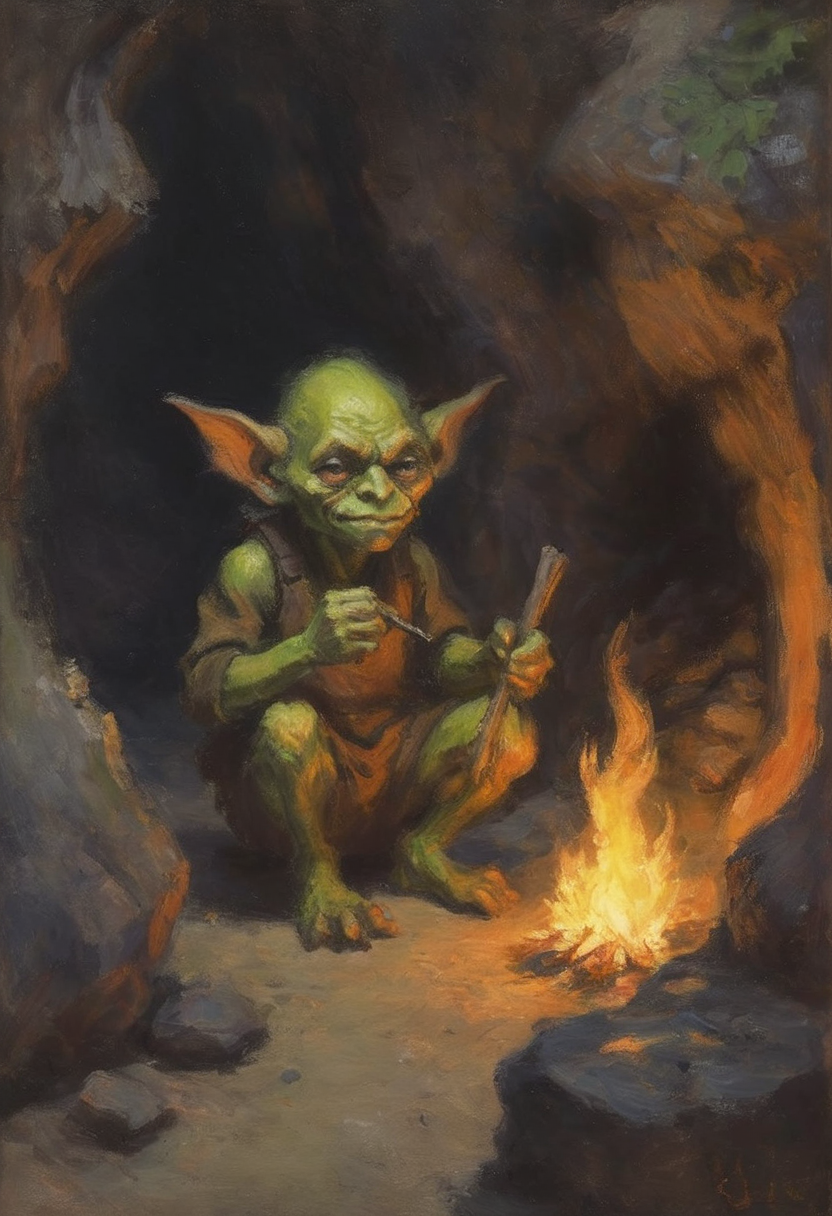
Generation parameters embedded in this image by ComfyUI (PNG 'prompt' text chunk: the API-format workflow graph, JSON):
{"4":{"inputs":{"ckpt_name":"sd_xl_base_1.0_0.9vae.safetensors"},"class_type":"CheckpointLoaderSimple"},"6":{"inputs":{"text":"impressionist painting of a goblin starting a fire in his damp and depressing cramped cave","clip":["55",1]},"class_type":"CLIPTextEncode"},"7":{"inputs":{"text":"","clip":["55",1]},"class_type":"CLIPTextEncode"},"49":{"inputs":{"ratio_selected":"2:3 [832x1216 portrait]","batch_size":2},"class_type":"Empty Latent Ratio Select SDXL"},"55":{"inputs":{"lora_01":"EldritchImpressionismXL1.5.safetensors","strength_01":1.0,"lora_02":"None","strength_02":0.5,"lora_03":"None","strength_03":5.74,"lora_04":"None","strength_04":1.0,"model":["4",0],"clip":["4",1]},"class_type":"Lora Loader Stack (rgthree)"},"56":{"inputs":{"seed":331751196736838,"steps":28,"cfg":4.5,"sampler_name":"dpmpp_sde","scheduler":"karras","denoise":1.0,"model":["55",0],"positive":["6",0],"negative":["7",0],"latent_image":["49",0]},"class_type":"KSampler"},"57":{"inputs":{"width":856,"height":1280,"batch_size":2},"class_type":"EmptyLatentImage"},"58":{"inputs":{"samples":["56",0],"vae":["4",2]},"class_type":"VAEDecode"},"62":{"inputs":{"filename_prefix":"impressionism1.5/impressionism","file_type":"PNG","images":["58",0]},"class_type":"SaveImageExtended"}}